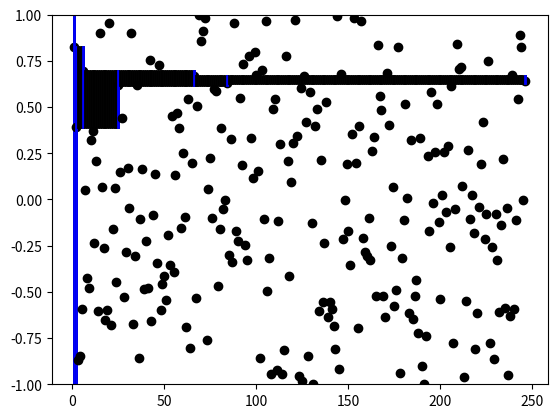

Reproduce this figure in Python.
import matplotlib.pyplot as plt
import numpy as np
import random

theta = 0.639
xs = []
# avg_risks = []
n = 7

def main():
    plt.ylim(-1, 1)
    x_l = -2
    x_r = 2
    print(theta)
    q = 0 #count queries
    t = 0 #coutnt round
    while q < n:
        x_t = random.uniform(-1,1)
        # print('l: ', x_l, 'r: ', x_r)
        plt.plot(t+1, x_t, 'o', color='black')
        plt.plot([t+1, t+1], [x_l, x_r], 'k', lw=2)
        if x_t > x_l and  x_t < x_r:
            plt.plot([t+1, t+1], [x_l, x_r], 'b', lw=2)
            y_t = get_y(x_t)
            if y_t == -1:
                x_l = x_t
            else:
                x_r = x_t
            q += 1
        t += 1
    plt.show()
    
def get_y(x):
    return -1 if x<theta else 1

if __name__ == "__main__":
    main()